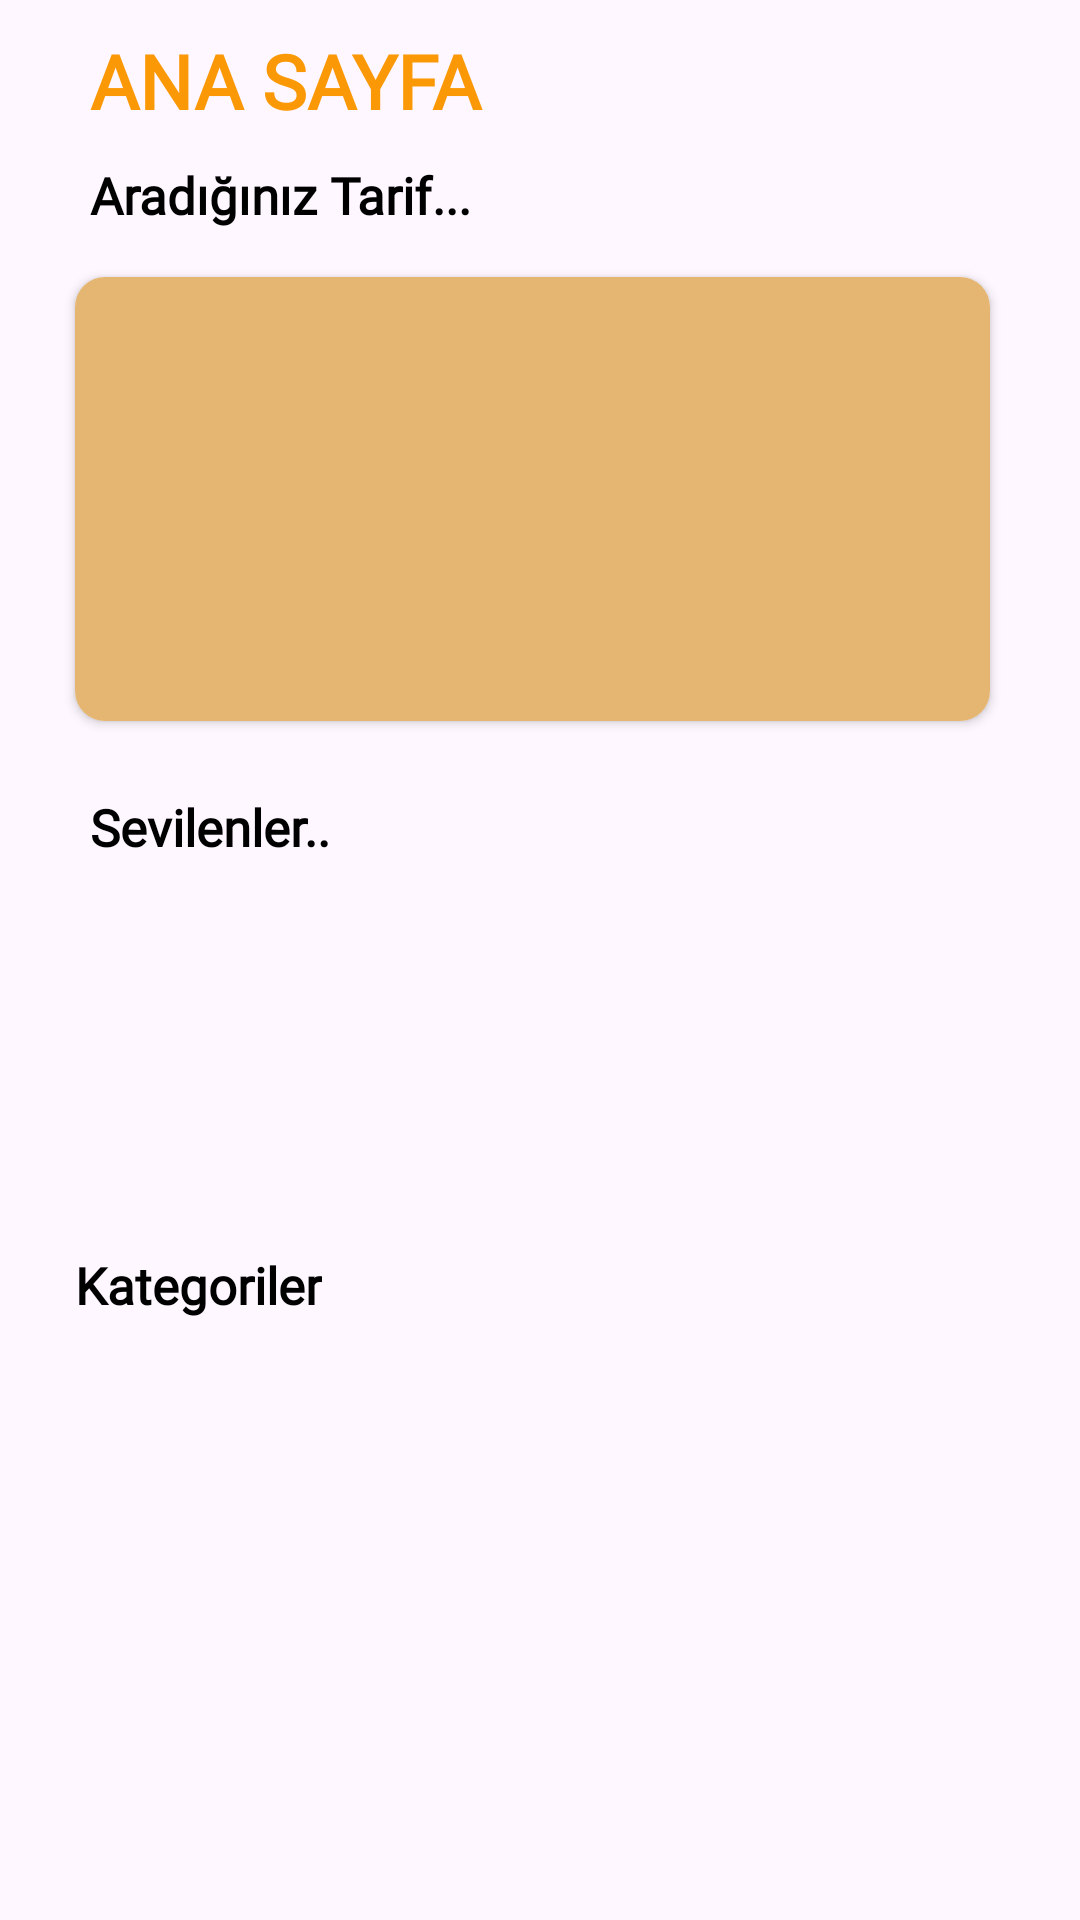

This screen was rendered from an Android layout file. Write that file and the resources it references.
<!-- AndroidManifest.xml: application theme Theme.LezzetKitabi -->
<!-- res/layout/fragment_home.xml -->
<?xml version="1.0" encoding="utf-8"?>
<androidx.constraintlayout.widget.ConstraintLayout xmlns:android="http://schemas.android.com/apk/res/android"
    xmlns:tools="http://schemas.android.com/tools"
    android:layout_width="match_parent"
    android:layout_height="match_parent"
    xmlns:app="http://schemas.android.com/apk/res-auto"
    tools:context=".activites.MainActivity3">

    <androidx.core.widget.NestedScrollView
        android:layout_width="match_parent"
        android:layout_height="match_parent"
        android:fillViewport="true">

        <androidx.constraintlayout.widget.ConstraintLayout
            android:layout_width="match_parent"
            android:layout_height="match_parent">


    <LinearLayout
        android:id="@+id/linear_header"
        android:layout_width="match_parent"
        android:layout_height="wrap_content"
        android:layout_marginStart="30dp"
        android:layout_marginEnd="20dp"
        android:layout_marginTop="10dp"
        android:orientation="horizontal"
        app:layout_constraintStart_toStartOf="parent"
        app:layout_constraintTop_toTopOf="parent">


        <TextView
            android:id="@+id/tv_home"
            android:layout_weight="3"
            android:layout_width="wrap_content"
            android:layout_height="wrap_content"
            android:fontFamily="@font/myfont"
            android:text="ANA SAYFA"
            android:textColor="@color/orange_300"
            android:textSize="25sp"
            android:textStyle="bold"/>

        <ImageView
            android:id="@+id/img_search"
            android:layout_width="30sp"
            android:layout_height="match_parent"
            android:scaleType="centerCrop"
            android:src="@drawable/ic_search"/>
    </LinearLayout>

    <TextView
        android:id="@+id/aranan_tarif"
        android:layout_width="wrap_content"
        android:layout_height="wrap_content"
        android:layout_marginTop="10sp"
        android:fontFamily="@font/myfont"
        android:text="Aradığınız Tarif..."
        android:textColor="@color/black"
        android:textSize="17sp"
        android:textStyle="bold"
        app:layout_constraintTop_toBottomOf="@id/linear_header"
        app:layout_constraintStart_toStartOf="@id/linear_header"/>

    <androidx.cardview.widget.CardView
        android:id="@+id/random_meal_card"
        android:layout_width="match_parent"
        android:layout_height="160dp"
        android:layout_marginStart="20dp"
        android:layout_marginEnd="25dp"
        android:layout_marginTop="10dp"
        app:cardCornerRadius="10dp"
        app:cardUseCompatPadding="true"
        app:layout_constraintStart_toStartOf="parent"
        app:layout_constraintEnd_toEndOf="parent"
        app:layout_constraintTop_toBottomOf="@+id/aranan_tarif">

        <ImageView
            android:id="@+id/img_random_meal"
            android:layout_width="match_parent"
            android:layout_height="match_parent"
            android:background="@color/orange_200"
            android:scaleType="centerCrop"/>

    </androidx.cardview.widget.CardView>

    <TextView
        android:id="@+id/tv_over_popular"
        android:layout_width="wrap_content"
        android:layout_height="wrap_content"
        android:layout_marginTop="18dp"
        android:fontFamily="@font/myfont"
        android:text="Sevilenler.."
        android:textColor="@color/black"
        android:textSize="17sp"
        android:textStyle="bold"
        app:layout_constraintStart_toStartOf="@+id/aranan_tarif"
        app:layout_constraintTop_toBottomOf="@+id/random_meal_card"/>


    <androidx.recyclerview.widget.RecyclerView
        android:id="@+id/rec_view_meals_popular"
        android:layout_width="wrap_content"
        android:layout_height="120dp"
        android:layout_marginStart="25dp"
        android:layout_marginEnd="10dp"
        app:layout_constraintStart_toStartOf="parent"
        app:layout_constraintTop_toBottomOf="@+id/tv_over_popular"/>

    <TextView
        android:id="@+id/tv_categories"
        android:layout_width="wrap_content"
        android:layout_height="wrap_content"
        android:layout_marginTop="10dp"
        android:fontFamily="@font/myfont"
        android:text="Kategoriler"
        android:textColor="@color/black"
        android:textSize="17sp"
        android:textStyle="bold"
        app:layout_constraintStart_toStartOf="@+id/rec_view_meals_popular"
        app:layout_constraintTop_toBottomOf="@+id/rec_view_meals_popular"/>

    <androidx.cardview.widget.CardView
        android:layout_width="match_parent"
        android:layout_height="wrap_content"
        android:layout_marginStart="25dp"
        android:layout_marginEnd="25dp"
        app:cardCornerRadius="10dp"
        app:cardUseCompatPadding="true"
        app:layout_constraintStart_toStartOf="parent"
        app:layout_constraintTop_toBottomOf="@+id/tv_categories">

        <androidx.recyclerview.widget.RecyclerView
            android:id="@+id/rec_view_categories"
            android:layout_width="match_parent"
            android:layout_height="match_parent"
            android:scrollbars="none"/>
    </androidx.cardview.widget.CardView>

        </androidx.constraintlayout.widget.ConstraintLayout>
    </androidx.core.widget.NestedScrollView>

</androidx.constraintlayout.widget.ConstraintLayout>
<!-- resources referenced by this layout -->
<resources>
  <color name="black">#FF000000</color>
  <color name="orange_200">#E4B671</color>
  <color name="orange_300">#FB9806</color>
  <style name="Theme.LezzetKitabi" parent="Base.Theme.LezzetKitabi" />
  <style name="Base.Theme.LezzetKitabi" parent="Theme.Material3.DayNight.NoActionBar">
          
          
          <item name="colorPrimary">@color/orange_500</item>
      </style>
  <color name="orange_500">#D68F25</color>
</resources>
